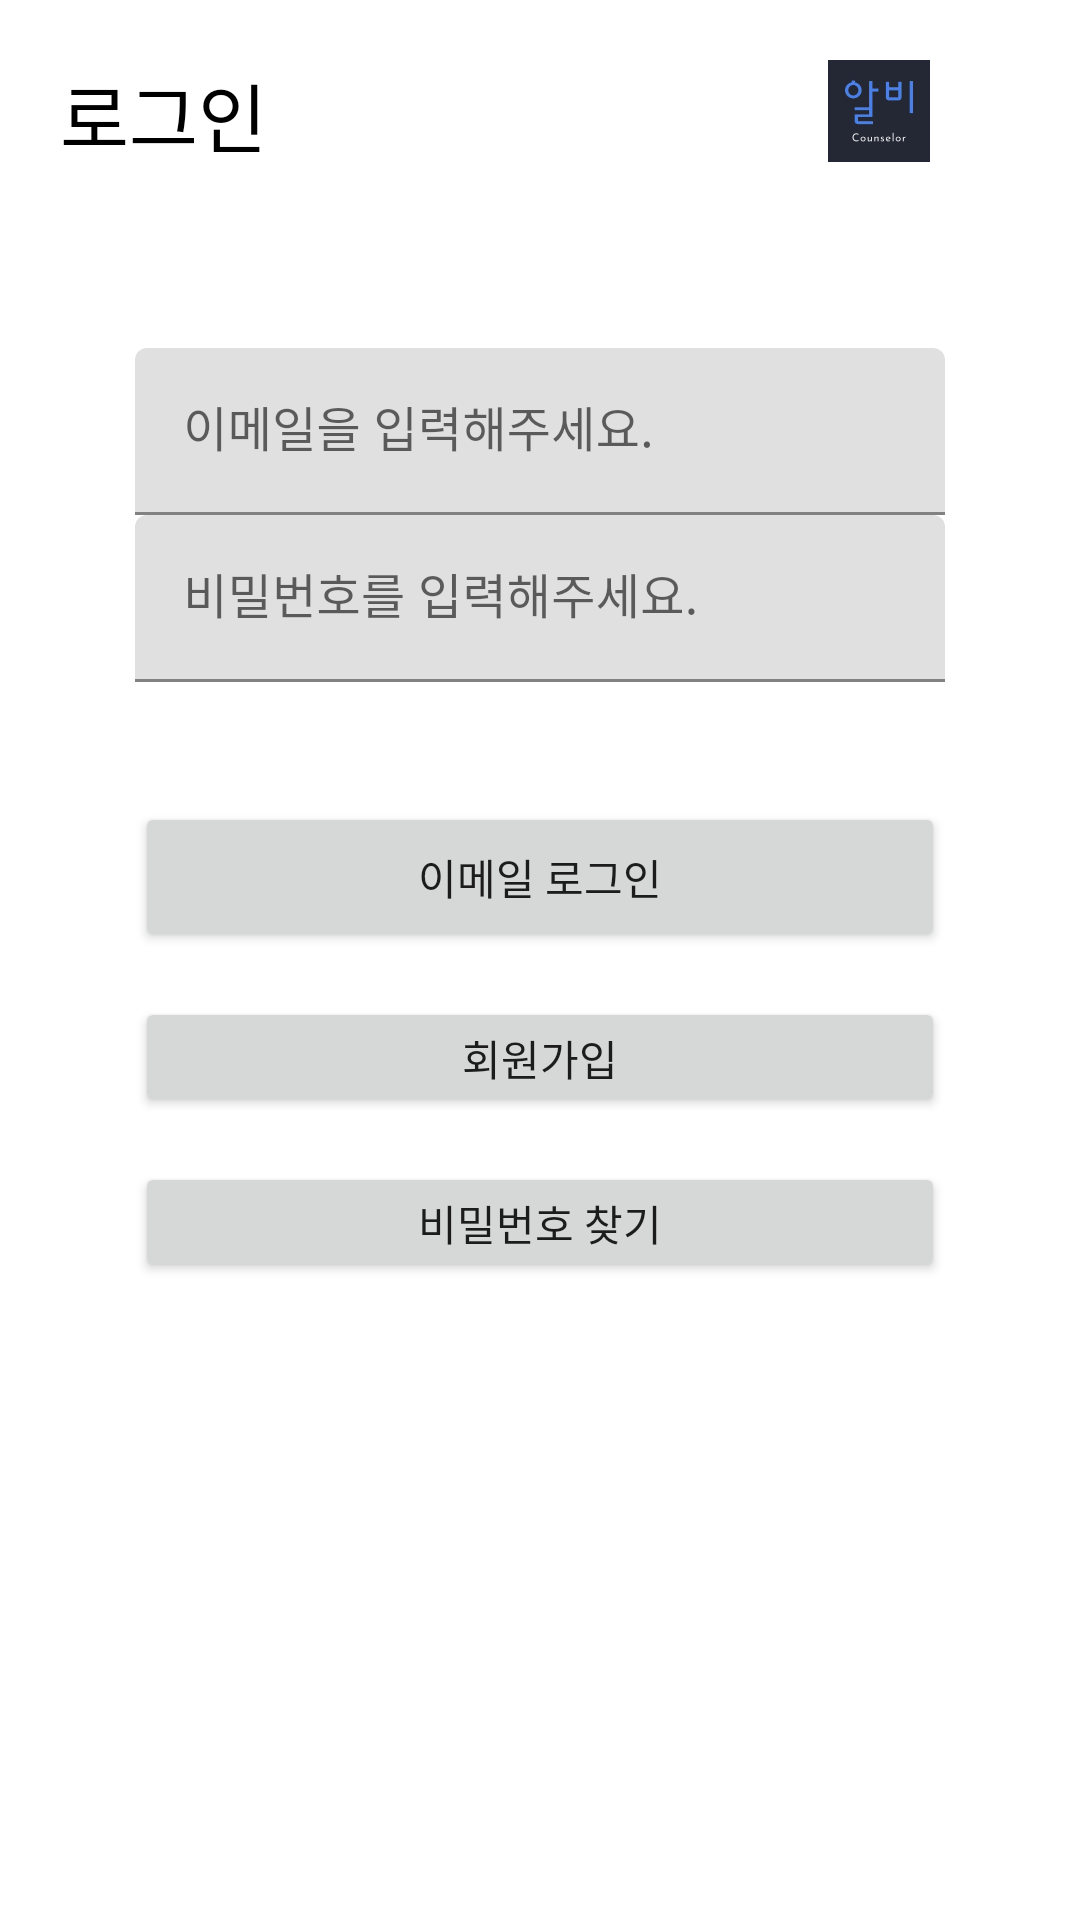

The Android layout XML behind this screen, and the referenced resources:
<!-- AndroidManifest.xml: application theme Theme.Capstone_Counselor -->
<!-- res/layout/activity_login.xml -->
<?xml version="1.0" encoding="utf-8"?>
<RelativeLayout
    xmlns:android="http://schemas.android.com/apk/res/android"
    xmlns:tools="http://schemas.android.com/tools"
    android:layout_width="match_parent"
    android:layout_height="match_parent"
    android:gravity="left"
    tools:context=".LoginActivity">
    <LinearLayout
        android:layout_width="match_parent"
        android:layout_height="wrap_content"
        android:layout_weight="1"
        android:orientation="horizontal">

        <TextView
            android:layout_width="wrap_content"
            android:layout_height="match_parent"
            android:layout_margin="20dp"
            android:textSize="25dp"
            android:textColor="@color/black"
            android:text="로그인"/>
    </LinearLayout>
    <LinearLayout
        android:layout_width="match_parent"
        android:layout_height="wrap_content"
        android:layout_weight="1"
        android:gravity="right"
        android:orientation="horizontal">

        <ImageView
            android:layout_width="94dp"
            android:layout_height="34dp"
            android:layout_margin="20dp"
            android:src="@drawable/logo" />
    </LinearLayout>
    
    <LinearLayout
        android:id="@+id/signin_layout"
        android:layout_width="match_parent"
        android:layout_height="wrap_content"
        android:layout_marginTop="116dp"
        android:orientation="vertical">

        <com.google.android.material.textfield.TextInputLayout
            android:layout_width="match_parent"
            android:layout_height="wrap_content"
            android:layout_marginLeft="45dp"
            android:layout_marginRight="45dp">

            <EditText
                android:id="@+id/email_edittext"
                android:layout_width="match_parent"
                android:layout_height="wrap_content"
                android:hint="이메일을 입력해주세요." />
        </com.google.android.material.textfield.TextInputLayout>

        <com.google.android.material.textfield.TextInputLayout
            android:layout_width="match_parent"
            android:layout_height="wrap_content"
            android:layout_marginLeft="45dp"
            android:layout_marginRight="45dp">

            <EditText
                android:id="@+id/password_edittext"
                android:layout_width="match_parent"
                android:layout_height="wrap_content"
                android:hint="비밀번호를 입력해주세요."
                android:inputType="textPassword" />
        </com.google.android.material.textfield.TextInputLayout>

        <Button
            android:id="@+id/email_login_button"
            android:layout_width="match_parent"
            android:layout_height="50dp"
            android:layout_marginLeft="45dp"
            android:layout_marginTop="40dp"
            android:layout_marginRight="45dp"
            android:text="이메일 로그인"/>

        <Button
            android:id="@+id/email_signup_button"
            android:layout_width="match_parent"
            android:layout_height="40dp"
            android:layout_marginLeft="45dp"
            android:layout_marginTop="15dp"
            android:layout_marginRight="45dp"
            android:text="회원가입"/>

        <Button
            android:id="@+id/email_pw_search_button"
            android:layout_width="match_parent"
            android:layout_height="40dp"
            android:layout_marginLeft="45dp"
            android:layout_marginTop="15dp"
            android:layout_marginRight="45dp"
            android:layout_marginBottom="40dp"
            android:text="비밀번호 찾기"/>
        
        
        
        
        
        
        
        
        
        
        

        
        
        
        
        
        
        
        
        
        
    </LinearLayout>
</RelativeLayout>
<!-- resources referenced by this layout -->
<resources>
  <color name="black">#FF000000</color>
  <!-- drawable logo: jpg bitmap (drawable, 4779 bytes) -->
  <style name="Theme.Capstone_Counselor" parent="Theme.MaterialComponents.DayNight.DarkActionBar">
          
          <item name="colorPrimary">@color/theme_color</item>
          <item name="colorPrimaryVariant">@color/theme_color</item>
          <item name="colorOnPrimary">@color/white</item>
          
          <item name="colorSecondary">@color/teal_200</item>
          <item name="colorSecondaryVariant">@color/teal_700</item>
          <item name="colorOnSecondary">@color/black</item>
          
          <item name="android:statusBarColor" tools:targetApi="l">?attr/colorPrimaryVariant</item>
          
          <item name="windowActionBar">false</item>
          <item name="windowNoTitle">true</item>
          
  
          <item name="colorPrimaryDark">@color/dimgray</item>
          <item name="colorAccent">@color/dimgray</item>
      </style>
  <color name="theme_color">#242835</color>
  <color name="white">#FFFFFFFF</color>
  <color name="teal_200">#FF03DAC5</color>
  <color name="teal_700">#FF018786</color>
  <color name="dimgray">#696969</color>
</resources>
